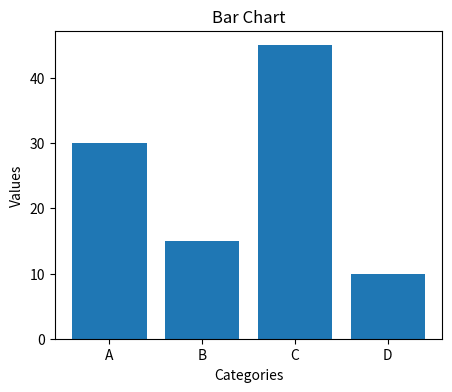
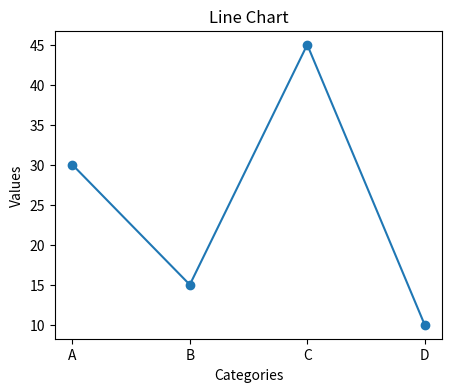
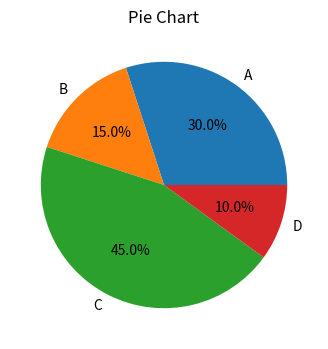

Generate these figures, in order, with matplotlib:
import matplotlib.pyplot as plt

# Sample data
labels = ['A', 'B', 'C', 'D']
values = [30, 15, 45, 10]

# -------- BAR CHART --------
plt.figure(figsize=(5,4))
plt.bar(labels, values)
plt.title("Bar Chart")
plt.xlabel("Categories")
plt.ylabel("Values")
plt.show()

# -------- LINE CHART --------
plt.figure(figsize=(5,4))
plt.plot(labels, values, marker='o')
plt.title("Line Chart")
plt.xlabel("Categories")
plt.ylabel("Values")
plt.show()

# -------- PIE CHART --------
plt.figure(figsize=(5,4))
plt.pie(values, labels=labels, autopct='%1.1f%%')
plt.title("Pie Chart")
plt.show()
